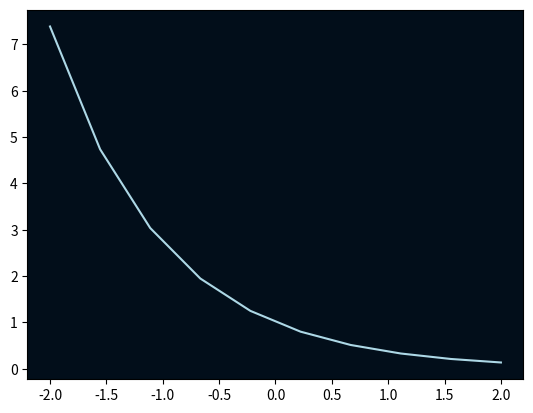

Write the Python code that produced this figure.
# -*- coding: utf-8 -*-
"""
Created on Thu Mar  2 11:16:58 2023

[redacted]
"""


import numpy as np
import matplotlib.pyplot as plt



ax = plt.gca()
ax.set_facecolor((2/255,14/255,26/255)) #(2,14,26)

x = np.linspace(-2, 2, 10)
y = np.exp(-x)

plt.plot(x, y, color="lightblue") #(2, 147, 178)

plt.show()